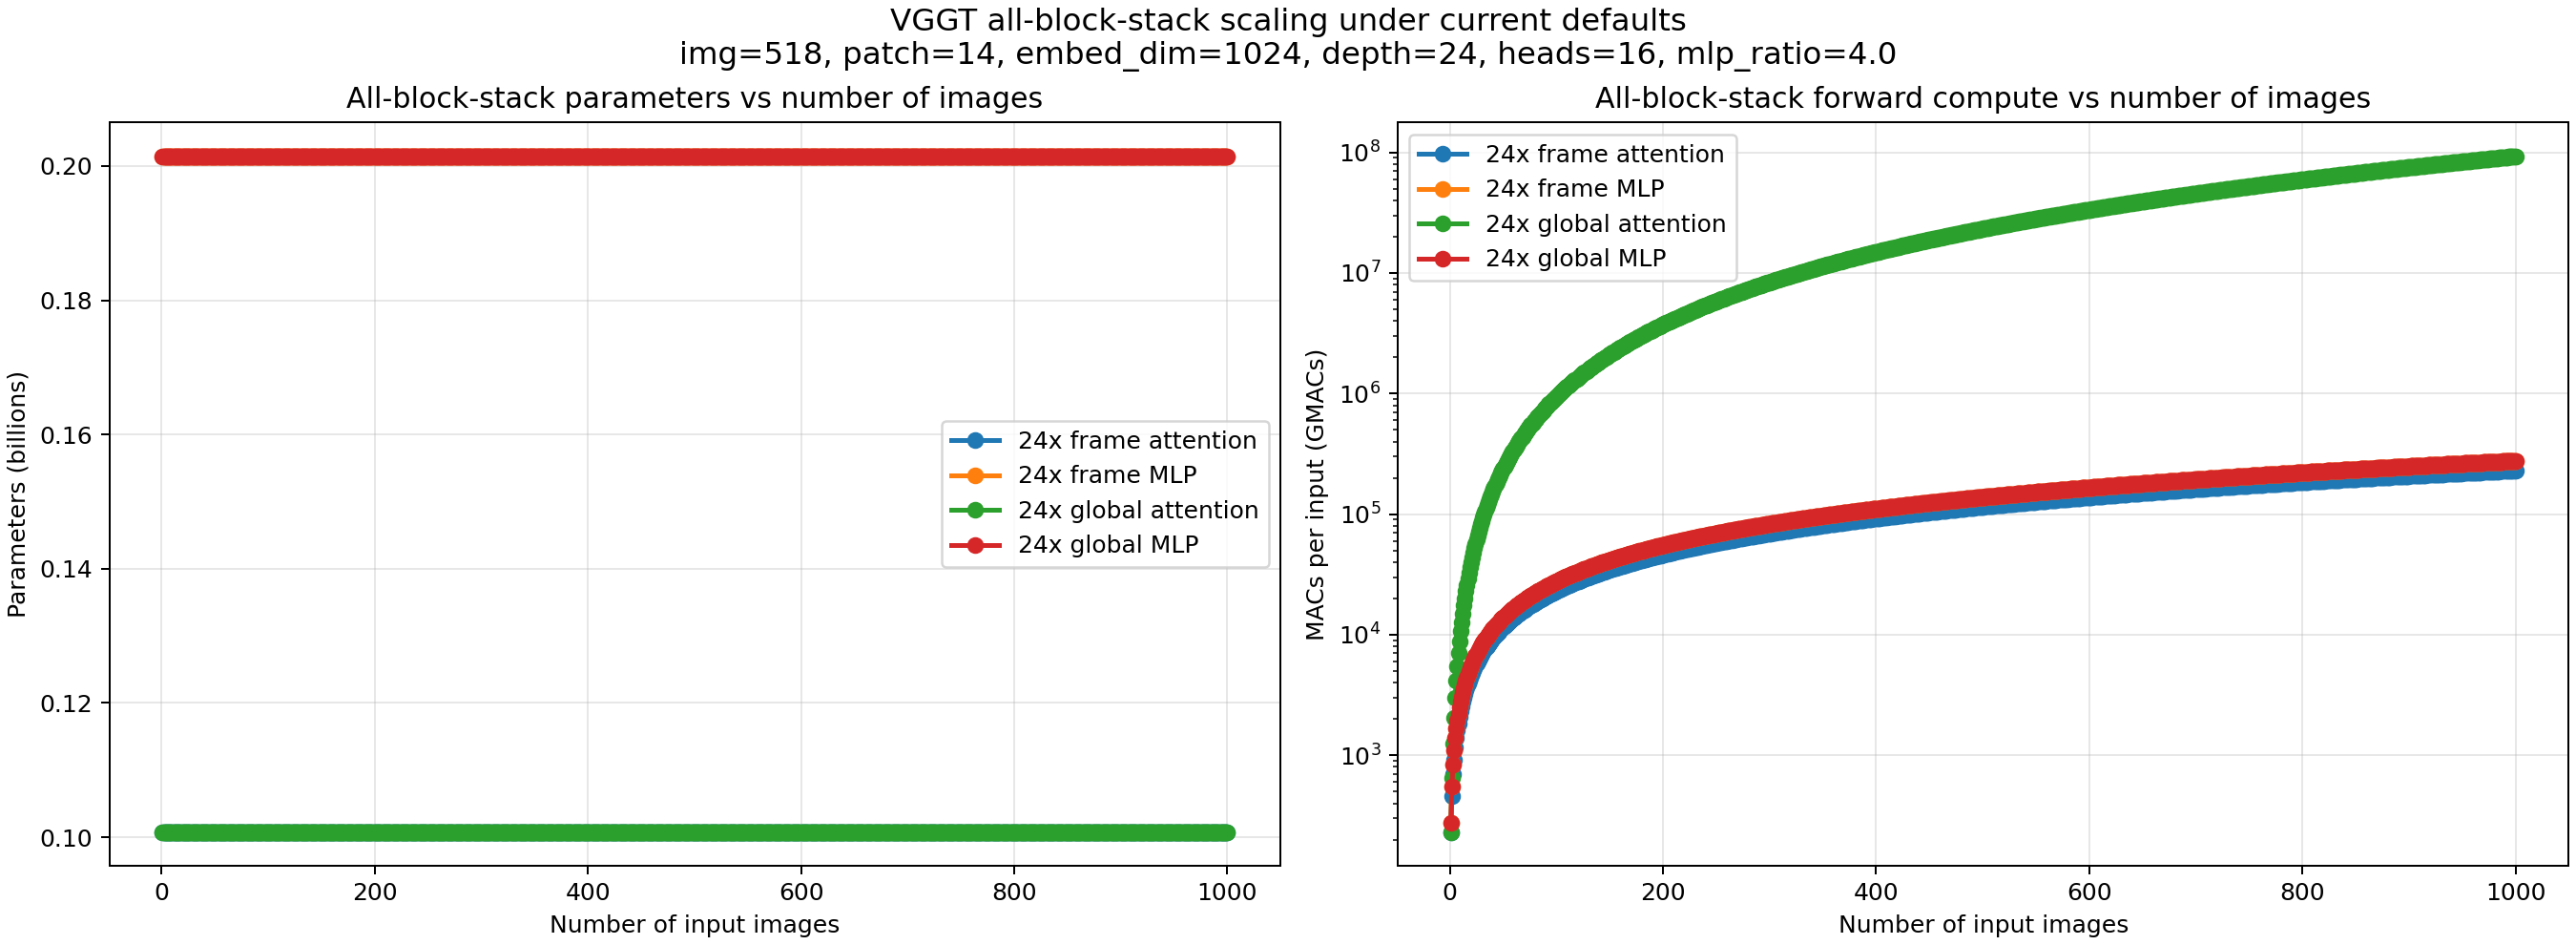

Source data for this figure (header and first rows):
num_images, patch_tokens_per_image, special_tokens_per_image, tokens_per_image, frame_attention_params_per_block, frame_mlp_params_per_block, global_attention_params_per_block, global_mlp_params_per_block, frame_attention_params_all_blocks, frame_mlp_params_all_blocks, global_attention_params_all_blocks, global_mlp_params_all_blocks, frame_attention_macs_per_block, frame_mlp_macs_per_block, global_attention_macs_per_block, global_mlp_macs_per_block, frame_attention_macs_all_blocks, frame_mlp_macs_all_blocks, global_attention_macs_all_blocks, global_mlp_macs_all_blocks
1, 1369, 5, 1374, 4198656, 8393728, 4198656, 8393728, 100767744, 201449472, 100767744, 201449472, 9629343744, 11525947392, 9629343744, 11525947392, 231104249856, 276622737408, 231104249856, 276622737408
2, 1369, 5, 1374, 4198656, 8393728, 4198656, 8393728, 100767744, 201449472, 100767744, 201449472, 19258687488, 23051894784, 26991427584, 23051894784, 462208499712, 553245474816, 647794262016, 553245474816
3, 1369, 5, 1374, 4198656, 8393728, 4198656, 8393728, 100767744, 201449472, 100767744, 201449472, 28888031232, 34577842176, 52086251520, 34577842176, 693312749568, 829868212224, 1250070036480, 829868212224
4, 1369, 5, 1374, 4198656, 8393728, 4198656, 8393728, 100767744, 201449472, 100767744, 201449472, 38517374976, 46103789568, 84913815552, 46103789568, 924416999424, 1106490949632, 2037931573248, 1106490949632
5, 1369, 5, 1374, 4198656, 8393728, 4198656, 8393728, 100767744, 201449472, 100767744, 201449472, 48146718720, 57629736960, 125474119680, 57629736960, 1155521249280, 1383113687040, 3011378872320, 1383113687040
6, 1369, 5, 1374, 4198656, 8393728, 4198656, 8393728, 100767744, 201449472, 100767744, 201449472, 57776062464, 69155684352, 173767163904, 69155684352, 1386625499136, 1659736424448, 4170411933696, 1659736424448
7, 1369, 5, 1374, 4198656, 8393728, 4198656, 8393728, 100767744, 201449472, 100767744, 201449472, 67405406208, 80681631744, 229792948224, 80681631744, 1617729748992, 1936359161856, 5515030757376, 1936359161856
8, 1369, 5, 1374, 4198656, 8393728, 4198656, 8393728, 100767744, 201449472, 100767744, 201449472, 77034749952, 92207579136, 293551472640, 92207579136, 1848833998848, 2212981899264, 7045235343360, 2212981899264
9, 1369, 5, 1374, 4198656, 8393728, 4198656, 8393728, 100767744, 201449472, 100767744, 201449472, 86664093696, 103733526528, 365042737152, 103733526528, 2079938248704, 2489604636672, 8761025691648, 2489604636672
10, 1369, 5, 1374, 4198656, 8393728, 4198656, 8393728, 100767744, 201449472, 100767744, 201449472, 96293437440, 115259473920, 444266741760, 115259473920, 2311042498560, 2766227374080, 10662401802240, 2766227374080
11, 1369, 5, 1374, 4198656, 8393728, 4198656, 8393728, 100767744, 201449472, 100767744, 201449472, 105922781184, 126785421312, 531223486464, 126785421312, 2542146748416, 3042850111488, 12749363675136, 3042850111488
12, 1369, 5, 1374, 4198656, 8393728, 4198656, 8393728, 100767744, 201449472, 100767744, 201449472, 115552124928, 138311368704, 625912971264, 138311368704, 2773250998272, 3319472848896, 15021911310336, 3319472848896
13, 1369, 5, 1374, 4198656, 8393728, 4198656, 8393728, 100767744, 201449472, 100767744, 201449472, 125181468672, 149837316096, 728335196160, 149837316096, 3004355248128, 3596095586304, 17480044707840, 3596095586304
14, 1369, 5, 1374, 4198656, 8393728, 4198656, 8393728, 100767744, 201449472, 100767744, 201449472, 134810812416, 161363263488, 838490161152, 161363263488, 3235459497984, 3872718323712, 20123763867648, 3872718323712
15, 1369, 5, 1374, 4198656, 8393728, 4198656, 8393728, 100767744, 201449472, 100767744, 201449472, 144440156160, 172889210880, 956377866240, 172889210880, 3466563747840, 4149341061120, 22953068789760, 4149341061120
16, 1369, 5, 1374, 4198656, 8393728, 4198656, 8393728, 100767744, 201449472, 100767744, 201449472, 154069499904, 184415158272, 1081998311424, 184415158272, 3697667997696, 4425963798528, 25967959474176, 4425963798528
17, 1369, 5, 1374, 4198656, 8393728, 4198656, 8393728, 100767744, 201449472, 100767744, 201449472, 163698843648, 195941105664, 1215351496704, 195941105664, 3928772247552, 4702586535936, 29168435920896, 4702586535936
18, 1369, 5, 1374, 4198656, 8393728, 4198656, 8393728, 100767744, 201449472, 100767744, 201449472, 173328187392, 207467053056, 1356437422080, 207467053056, 4159876497408, 4979209273344, 32554498129920, 4979209273344
19, 1369, 5, 1374, 4198656, 8393728, 4198656, 8393728, 100767744, 201449472, 100767744, 201449472, 182957531136, 218993000448, 1505256087552, 218993000448, 4390980747264, 5255832010752, 36126146101248, 5255832010752
20, 1369, 5, 1374, 4198656, 8393728, 4198656, 8393728, 100767744, 201449472, 100767744, 201449472, 192586874880, 230518947840, 1661807493120, 230518947840, 4622084997120, 5532454748160, 39883379834880, 5532454748160
21, 1369, 5, 1374, 4198656, 8393728, 4198656, 8393728, 100767744, 201449472, 100767744, 201449472, 202216218624, 242044895232, 1826091638784, 242044895232, 4853189246976, 5809077485568, 43826199330816, 5809077485568
22, 1369, 5, 1374, 4198656, 8393728, 4198656, 8393728, 100767744, 201449472, 100767744, 201449472, 211845562368, 253570842624, 1998108524544, 253570842624, 5084293496832, 6085700222976, 47954604589056, 6085700222976
23, 1369, 5, 1374, 4198656, 8393728, 4198656, 8393728, 100767744, 201449472, 100767744, 201449472, 221474906112, 265096790016, 2177858150400, 265096790016, 5315397746688, 6362322960384, 52268595609600, 6362322960384
24, 1369, 5, 1374, 4198656, 8393728, 4198656, 8393728, 100767744, 201449472, 100767744, 201449472, 231104249856, 276622737408, 2365340516352, 276622737408, 5546501996544, 6638945697792, 56768172392448, 6638945697792
25, 1369, 5, 1374, 4198656, 8393728, 4198656, 8393728, 100767744, 201449472, 100767744, 201449472, 240733593600, 288148684800, 2560555622400, 288148684800, 5777606246400, 6915568435200, 61453334937600, 6915568435200
26, 1369, 5, 1374, 4198656, 8393728, 4198656, 8393728, 100767744, 201449472, 100767744, 201449472, 250362937344, 299674632192, 2763503468544, 299674632192, 6008710496256, 7192191172608, 66324083245056, 7192191172608
27, 1369, 5, 1374, 4198656, 8393728, 4198656, 8393728, 100767744, 201449472, 100767744, 201449472, 259992281088, 311200579584, 2974184054784, 311200579584, 6239814746112, 7468813910016, 71380417314816, 7468813910016
28, 1369, 5, 1374, 4198656, 8393728, 4198656, 8393728, 100767744, 201449472, 100767744, 201449472, 269621624832, 322726526976, 3192597381120, 322726526976, 6470918995968, 7745436647424, 76622337146880, 7745436647424
29, 1369, 5, 1374, 4198656, 8393728, 4198656, 8393728, 100767744, 201449472, 100767744, 201449472, 279250968576, 334252474368, 3418743447552, 334252474368, 6702023245824, 8022059384832, 82049842741248, 8022059384832
30, 1369, 5, 1374, 4198656, 8393728, 4198656, 8393728, 100767744, 201449472, 100767744, 201449472, 288880312320, 345778421760, 3652622254080, 345778421760, 6933127495680, 8298682122240, 87662934097920, 8298682122240
31, 1369, 5, 1374, 4198656, 8393728, 4198656, 8393728, 100767744, 201449472, 100767744, 201449472, 298509656064, 357304369152, 3894233800704, 357304369152, 7164231745536, 8575304859648, 93461611216896, 8575304859648
32, 1369, 5, 1374, 4198656, 8393728, 4198656, 8393728, 100767744, 201449472, 100767744, 201449472, 308138999808, 368830316544, 4143578087424, 368830316544, 7395335995392, 8851927597056, 99445874098176, 8851927597056
33, 1369, 5, 1374, 4198656, 8393728, 4198656, 8393728, 100767744, 201449472, 100767744, 201449472, 317768343552, 380356263936, 4400655114240, 380356263936, 7626440245248, 9128550334464, 105615722741760, 9128550334464
34, 1369, 5, 1374, 4198656, 8393728, 4198656, 8393728, 100767744, 201449472, 100767744, 201449472, 327397687296, 391882211328, 4665464881152, 391882211328, 7857544495104, 9405173071872, 111971157147648, 9405173071872
35, 1369, 5, 1374, 4198656, 8393728, 4198656, 8393728, 100767744, 201449472, 100767744, 201449472, 337027031040, 403408158720, 4938007388160, 403408158720, 8088648744960, 9681795809280, 118512177315840, 9681795809280
36, 1369, 5, 1374, 4198656, 8393728, 4198656, 8393728, 100767744, 201449472, 100767744, 201449472, 346656374784, 414934106112, 5218282635264, 414934106112, 8319752994816, 9958418546688, 125238783246336, 9958418546688
37, 1369, 5, 1374, 4198656, 8393728, 4198656, 8393728, 100767744, 201449472, 100767744, 201449472, 356285718528, 426460053504, 5506290622464, 426460053504, 8550857244672, 10235041284096, 132150974939136, 10235041284096
38, 1369, 5, 1374, 4198656, 8393728, 4198656, 8393728, 100767744, 201449472, 100767744, 201449472, 365915062272, 437986000896, 5802031349760, 437986000896, 8781961494528, 10511664021504, 139248752394240, 10511664021504
39, 1369, 5, 1374, 4198656, 8393728, 4198656, 8393728, 100767744, 201449472, 100767744, 201449472, 375544406016, 449511948288, 6105504817152, 449511948288, 9013065744384, 10788286758912, 146532115611648, 10788286758912
40, 1369, 5, 1374, 4198656, 8393728, 4198656, 8393728, 100767744, 201449472, 100767744, 201449472, 385173749760, 461037895680, 6416711024640, 461037895680, 9244169994240, 11064909496320, 154001064591360, 11064909496320
41, 1369, 5, 1374, 4198656, 8393728, 4198656, 8393728, 100767744, 201449472, 100767744, 201449472, 394803093504, 472563843072, 6735649972224, 472563843072, 9475274244096, 11341532233728, 161655599333376, 11341532233728
42, 1369, 5, 1374, 4198656, 8393728, 4198656, 8393728, 100767744, 201449472, 100767744, 201449472, 404432437248, 484089790464, 7062321659904, 484089790464, 9706378493952, 11618154971136, 169495719837696, 11618154971136
43, 1369, 5, 1374, 4198656, 8393728, 4198656, 8393728, 100767744, 201449472, 100767744, 201449472, 414061780992, 495615737856, 7396726087680, 495615737856, 9937482743808, 11894777708544, 177521426104320, 11894777708544
44, 1369, 5, 1374, 4198656, 8393728, 4198656, 8393728, 100767744, 201449472, 100767744, 201449472, 423691124736, 507141685248, 7738863255552, 507141685248, 10168586993664, 12171400445952, 185732718133248, 12171400445952
45, 1369, 5, 1374, 4198656, 8393728, 4198656, 8393728, 100767744, 201449472, 100767744, 201449472, 433320468480, 518667632640, 8088733163520, 518667632640, 10399691243520, 12448023183360, 194129595924480, 12448023183360
46, 1369, 5, 1374, 4198656, 8393728, 4198656, 8393728, 100767744, 201449472, 100767744, 201449472, 442949812224, 530193580032, 8446335811584, 530193580032, 10630795493376, 12724645920768, 202712059478016, 12724645920768
47, 1369, 5, 1374, 4198656, 8393728, 4198656, 8393728, 100767744, 201449472, 100767744, 201449472, 452579155968, 541719527424, 8811671199744, 541719527424, 10861899743232, 13001268658176, 211480108793856, 13001268658176
48, 1369, 5, 1374, 4198656, 8393728, 4198656, 8393728, 100767744, 201449472, 100767744, 201449472, 462208499712, 553245474816, 9184739328000, 553245474816, 11093003993088, 13277891395584, 220433743872000, 13277891395584
49, 1369, 5, 1374, 4198656, 8393728, 4198656, 8393728, 100767744, 201449472, 100767744, 201449472, 471837843456, 564771422208, 9565540196352, 564771422208, 11324108242944, 13554514132992, 229572964712448, 13554514132992
50, 1369, 5, 1374, 4198656, 8393728, 4198656, 8393728, 100767744, 201449472, 100767744, 201449472, 481467187200, 576297369600, 9954073804800, 576297369600, 11555212492800, 13831136870400, 238897771315200, 13831136870400
51, 1369, 5, 1374, 4198656, 8393728, 4198656, 8393728, 100767744, 201449472, 100767744, 201449472, 491096530944, 587823316992, 10350340153344, 587823316992, 11786316742656, 14107759607808, 248408163680256, 14107759607808
52, 1369, 5, 1374, 4198656, 8393728, 4198656, 8393728, 100767744, 201449472, 100767744, 201449472, 500725874688, 599349264384, 10754339241984, 599349264384, 12017420992512, 14384382345216, 258104141807616, 14384382345216
53, 1369, 5, 1374, 4198656, 8393728, 4198656, 8393728, 100767744, 201449472, 100767744, 201449472, 510355218432, 610875211776, 11166071070720, 610875211776, 12248525242368, 14661005082624, 267985705697280, 14661005082624
54, 1369, 5, 1374, 4198656, 8393728, 4198656, 8393728, 100767744, 201449472, 100767744, 201449472, 519984562176, 622401159168, 11585535639552, 622401159168, 12479629492224, 14937627820032, 278052855349248, 14937627820032
55, 1369, 5, 1374, 4198656, 8393728, 4198656, 8393728, 100767744, 201449472, 100767744, 201449472, 529613905920, 633927106560, 12012732948480, 633927106560, 12710733742080, 15214250557440, 288305590763520, 15214250557440
56, 1369, 5, 1374, 4198656, 8393728, 4198656, 8393728, 100767744, 201449472, 100767744, 201449472, 539243249664, 645453053952, 12447662997504, 645453053952, 12941837991936, 15490873294848, 298743911940096, 15490873294848
57, 1369, 5, 1374, 4198656, 8393728, 4198656, 8393728, 100767744, 201449472, 100767744, 201449472, 548872593408, 656979001344, 12890325786624, 656979001344, 13172942241792, 15767496032256, 309367818878976, 15767496032256
58, 1369, 5, 1374, 4198656, 8393728, 4198656, 8393728, 100767744, 201449472, 100767744, 201449472, 558501937152, 668504948736, 13340721315840, 668504948736, 13404046491648, 16044118769664, 320177311580160, 16044118769664
59, 1369, 5, 1374, 4198656, 8393728, 4198656, 8393728, 100767744, 201449472, 100767744, 201449472, 568131280896, 680030896128, 13798849585152, 680030896128, 13635150741504, 16320741507072, 331172390043648, 16320741507072
60, 1369, 5, 1374, 4198656, 8393728, 4198656, 8393728, 100767744, 201449472, 100767744, 201449472, 577760624640, 691556843520, 14264710594560, 691556843520, 13866254991360, 16597364244480, 342353054269440, 16597364244480
... 940 more rows
